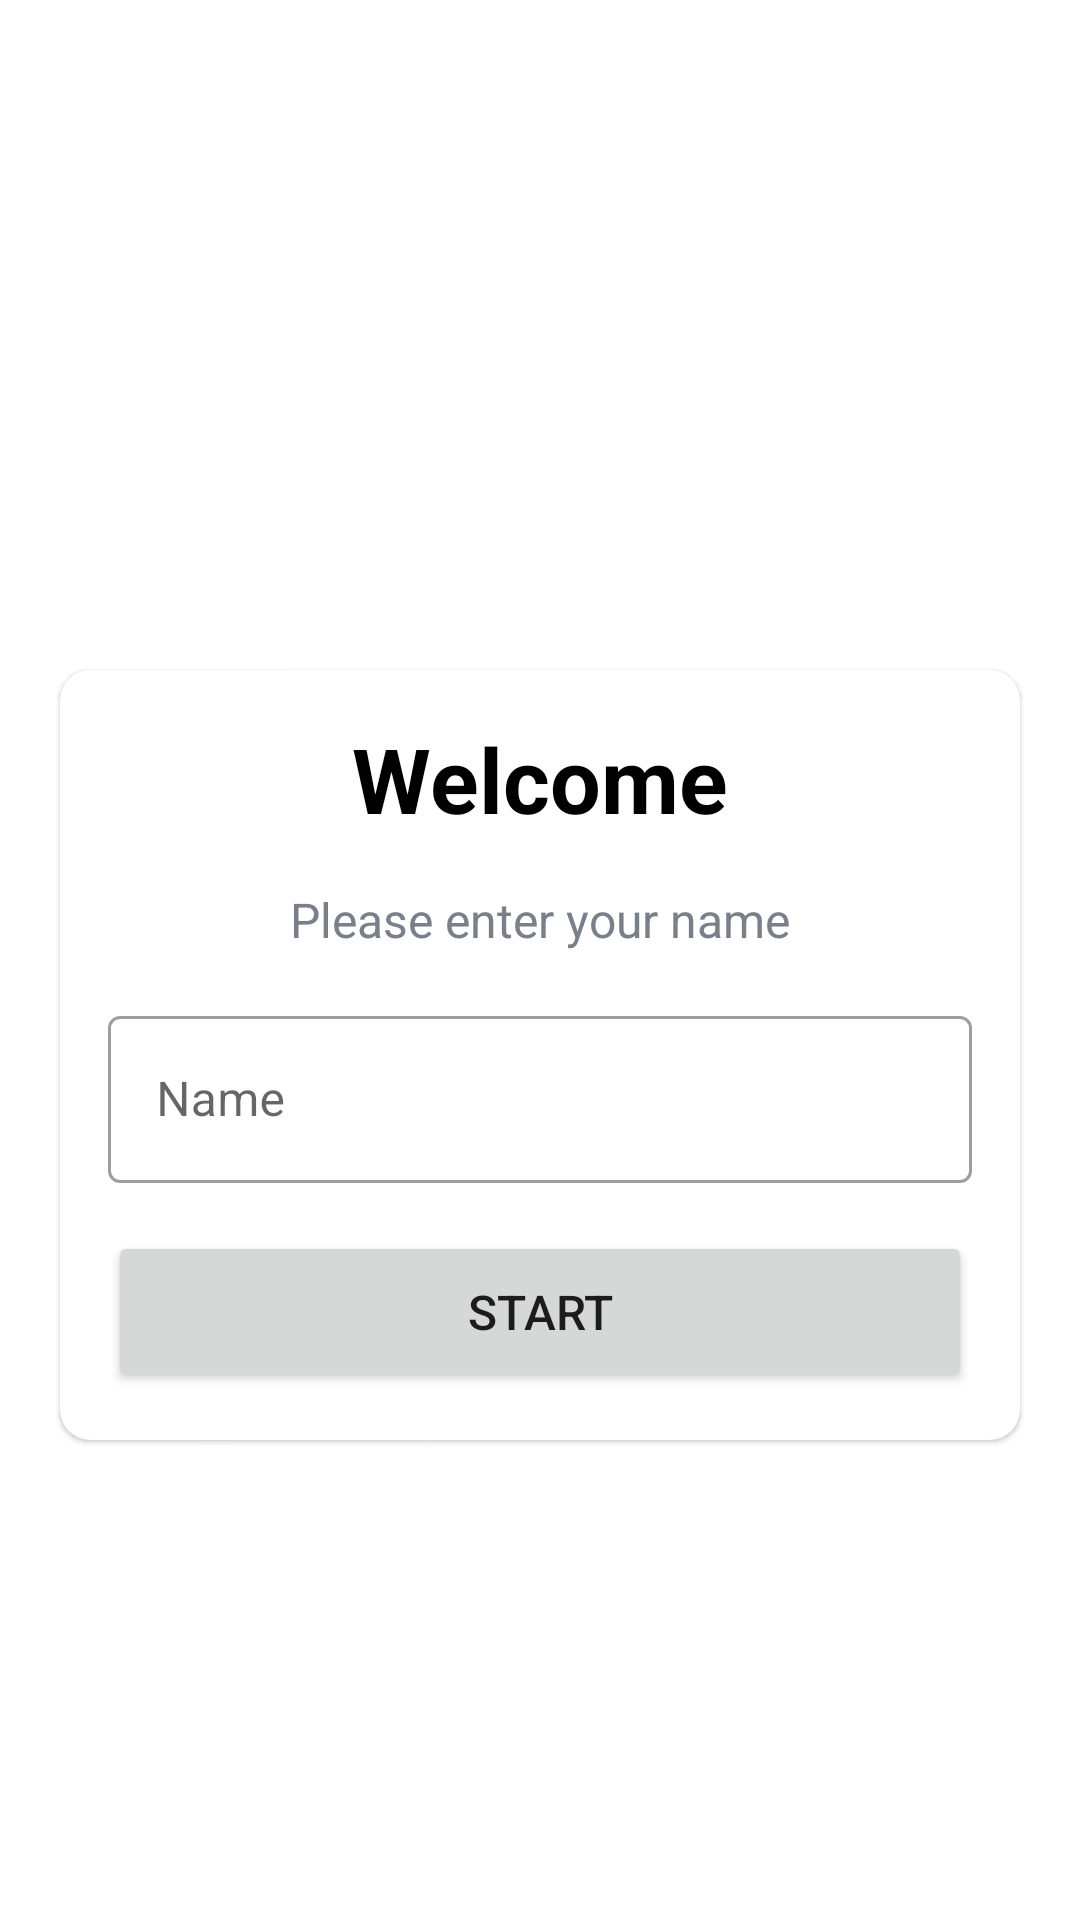

Reconstruct the res/layout file that produces this screen, plus the resources it refers to.
<!-- AndroidManifest.xml: application theme Theme.MyQuizApp -->
<!-- res/layout/activity_main.xml -->
<?xml version="1.0" encoding="utf-8"?>
<LinearLayout
    xmlns:android="http://schemas.android.com/apk/res/android"
    xmlns:tools="http://schemas.android.com/tools"
    android:layout_width="match_parent"
    android:layout_height="match_parent"
    xmlns:app="http://schemas.android.com/apk/res-auto"
    android:background="@drawable/ic_bg"
    android:gravity="center"
    tools:context=".MainActivity"
    android:orientation="vertical">

    <TextView
        android:layout_width="match_parent"
        android:layout_height="wrap_content"
        android:gravity="center"
        android:text="@string/quiz_app"
        android:textSize="25sp"
        android:textStyle="bold"
        android:textColor="@color/white"
        android:layout_marginBottom="30dp"/>

    <com.google.android.material.card.MaterialCardView
        android:layout_width="match_parent"
        android:layout_height="wrap_content"
        android:layout_marginStart="20dp"
        android:layout_marginEnd="20dp"
        android:background="@color/white"
        app:cardCornerRadius="10dp">

        <LinearLayout
            android:layout_width="match_parent"
            android:layout_height="wrap_content"
            android:gravity="center"
            android:layout_margin="16dp"
            android:orientation="vertical">

            <TextView
                android:layout_width="wrap_content"
                android:layout_height="wrap_content"
                android:text="@string/welcome"
                android:textColor="@color/black"
                android:textSize="30sp"
                android:textStyle="bold"/>

            <TextView
                android:layout_width="wrap_content"
                android:layout_height="wrap_content"
                android:text="@string/please_enter_your_name"
                android:textColor="#7A8089"
                android:textSize="16sp"
                android:layout_marginTop="16dp"/>

            <com.google.android.material.textfield.TextInputLayout
                android:layout_width="match_parent"
                android:layout_height="wrap_content"
                android:layout_marginTop="16dp"
                style="@style/Widget.MaterialComponents.TextInputLayout.OutlinedBox">

                <com.google.android.material.textfield.TextInputEditText
                    android:id="@+id/et_name"
                    android:layout_width="match_parent"
                    android:layout_height="wrap_content"
                    android:hint="@string/name"
                    android:inputType="textCapWords"
                    android:textColor="@color/black"/>

            </com.google.android.material.textfield.TextInputLayout>

            <Button
                android:id="@+id/btn_start"
                android:layout_width="match_parent"
                android:layout_height="wrap_content"
                android:text="@string/start"
                android:textSize="16sp"
                android:padding="16dp"
                android:layout_marginTop="16dp"/>

        </LinearLayout>

    </com.google.android.material.card.MaterialCardView>

</LinearLayout>
<!-- resources referenced by this layout -->
<resources>
  <color name="black">#FF000000</color>
  <color name="white">#FFFFFFFF</color>
  <string name="name">Name</string>
  <string name="please_enter_your_name">Please enter your name</string>
  <string name="quiz_app">Quiz App!</string>
  <string name="start">start</string>
  <string name="welcome">Welcome</string>
  <style name="Theme.MyQuizApp" parent="Theme.MaterialComponents.DayNight.NoActionBar">
          
          <item name="colorPrimary">@color/purple_500</item>
          <item name="colorPrimaryVariant">@color/purple_700</item>
          <item name="colorOnPrimary">@color/white</item>
          
          <item name="colorSecondary">@color/teal_200</item>
          <item name="colorSecondaryVariant">@color/teal_700</item>
          <item name="colorOnSecondary">@color/black</item>
          
          <item name="android:statusBarColor" tools:targetApi="l">?attr/colorPrimaryVariant</item>
  
          <item name="android:windowFullscreen">true</item>
          
      </style>
  <color name="purple_500">#FF6200EE</color>
  <color name="purple_700">#FF3700B3</color>
  <color name="teal_200">#FF03DAC5</color>
  <color name="teal_700">#FF018786</color>
</resources>
